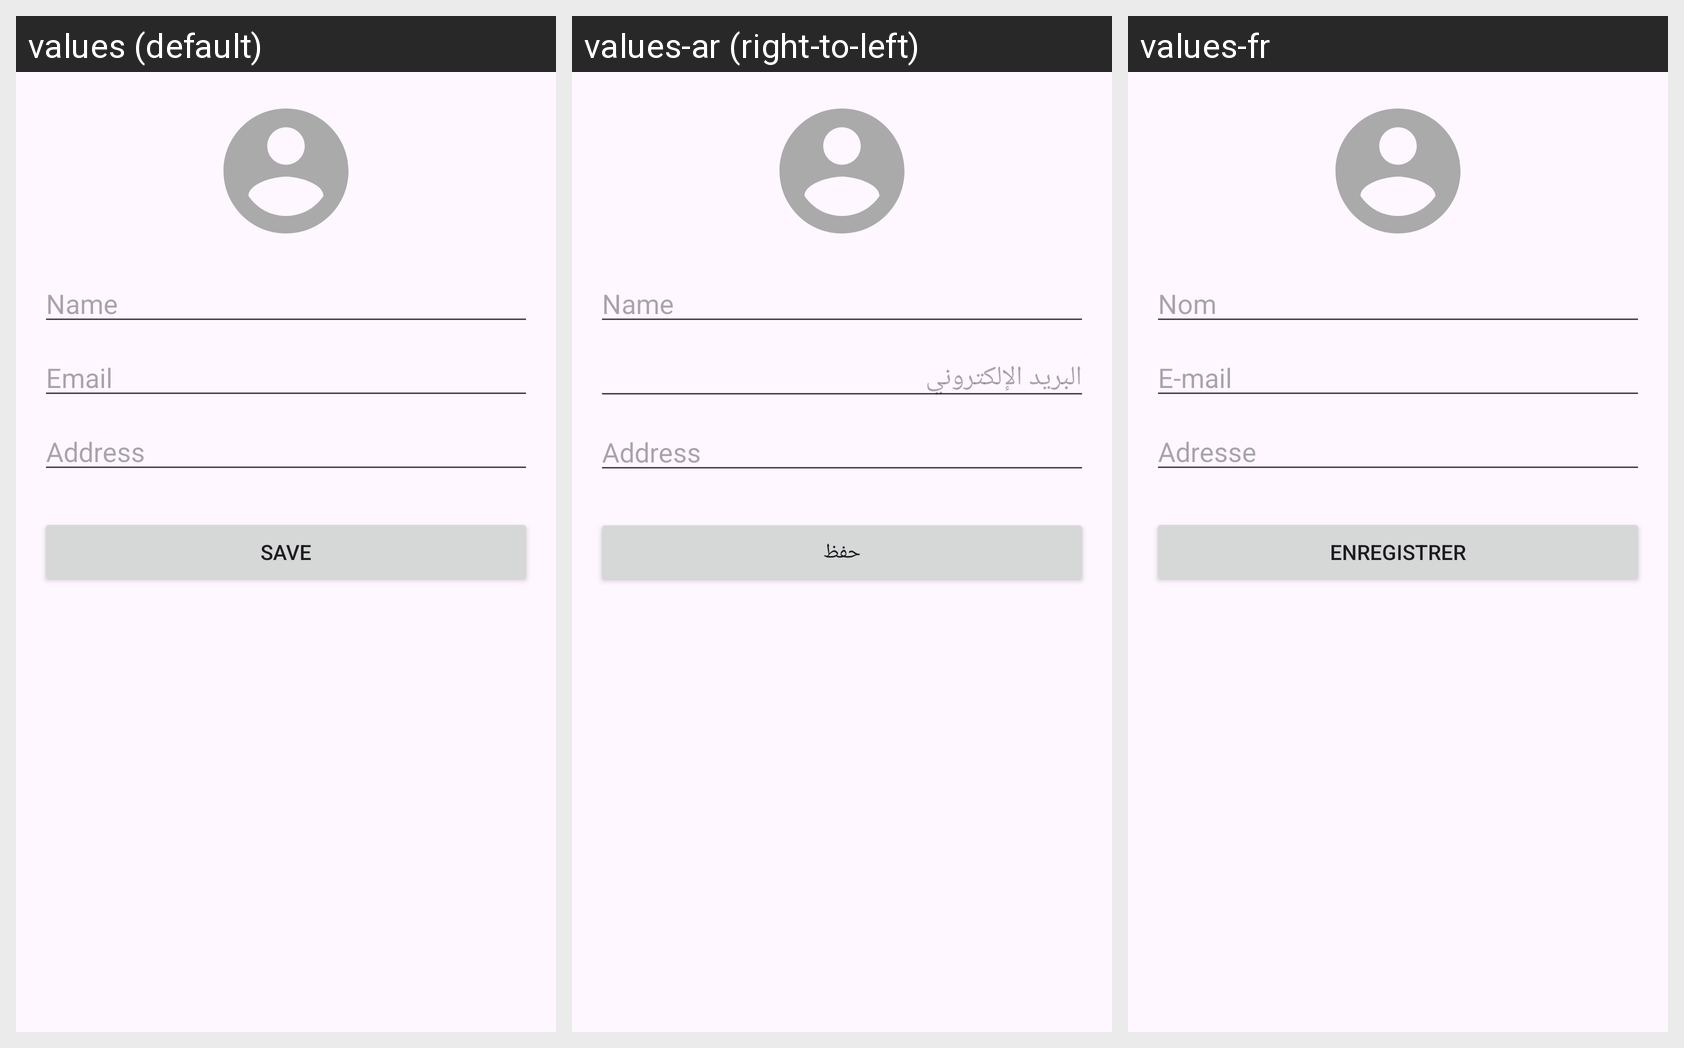

Locale-by-locale string values for the Android screen shown in this grid:
Android screen res/layout/activity_profile.xml rendered under 3 locales, left to right: values (default), values-ar (right-to-left), values-fr. Device: Nexus 5 (rendered at 1080×1920; each locale shown at half size, 540×960, under a caption strip naming it); theme Theme.MarketCoop.
Strings drawn on this screen, with the default value and each locale's value (text and hints the layout hard-codes, and strings that could not be matched under every locale, appear in the picture but are not listed):

name
  values: Name
  values-ar: Name  [not translated; the default value is used]
  values-fr: Nom

email
  values: Email
  values-ar: البريد الإلكتروني
  values-fr: E-mail

address
  values: Address
  values-ar: Address  [not translated; the default value is used]
  values-fr: Adresse

save
  values: Save
  values-ar: حفظ
  values-fr: Enregistrer
